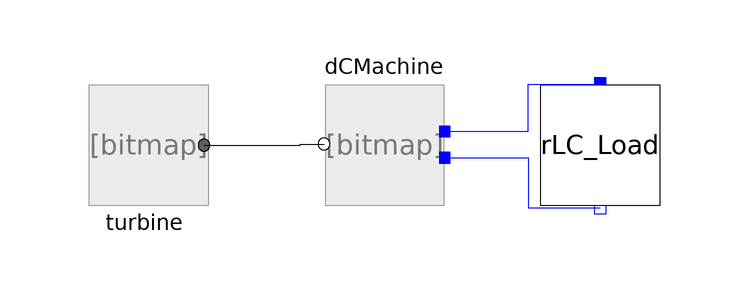

Above is the diagram view of the following Modelica model: its components placed by their Placement annotations and its connect equations drawn as lines.

model DCGenerator
        Componentes.DCMachine dCMachine annotation (Placement(transformation(
              extent={{-10,-10},{10,10}},
              rotation=180,
              origin={0,2})));
        Componentes.RLC_Load rLC_Load annotation (Placement(transformation(
              extent={{-10,-10},{10,10}},
              rotation=270,
              origin={36,2})));
        Componentes.Turbine turbine annotation (Placement(transformation(
                rotation=0, extent={{-50,-8},{-30,12}})));
      equation
        connect(turbine.flange_a, dCMachine.y) annotation (Line(points={{-30,2},
                {-14,2},{-14,2.2},{-10,2.2}}, color={0,0,0}));
        connect(dCMachine.n, rLC_Load.p1) annotation (Line(points={{10.1,4.3},{
                24.05,4.3},{24.05,12.2},{36,12.2}}, color={0,0,255}));
        connect(dCMachine.p, rLC_Load.n1) annotation (Line(points={{10.1,-0.1},
                {24.05,-0.1},{24.05,-8.4},{36,-8.4}}, color={0,0,255}));
        annotation (
          Icon(coordinateSystem(preserveAspectRatio=false)),
          Diagram(coordinateSystem(preserveAspectRatio=false)),
          experiment(StopTime=10));
      end DCGenerator;